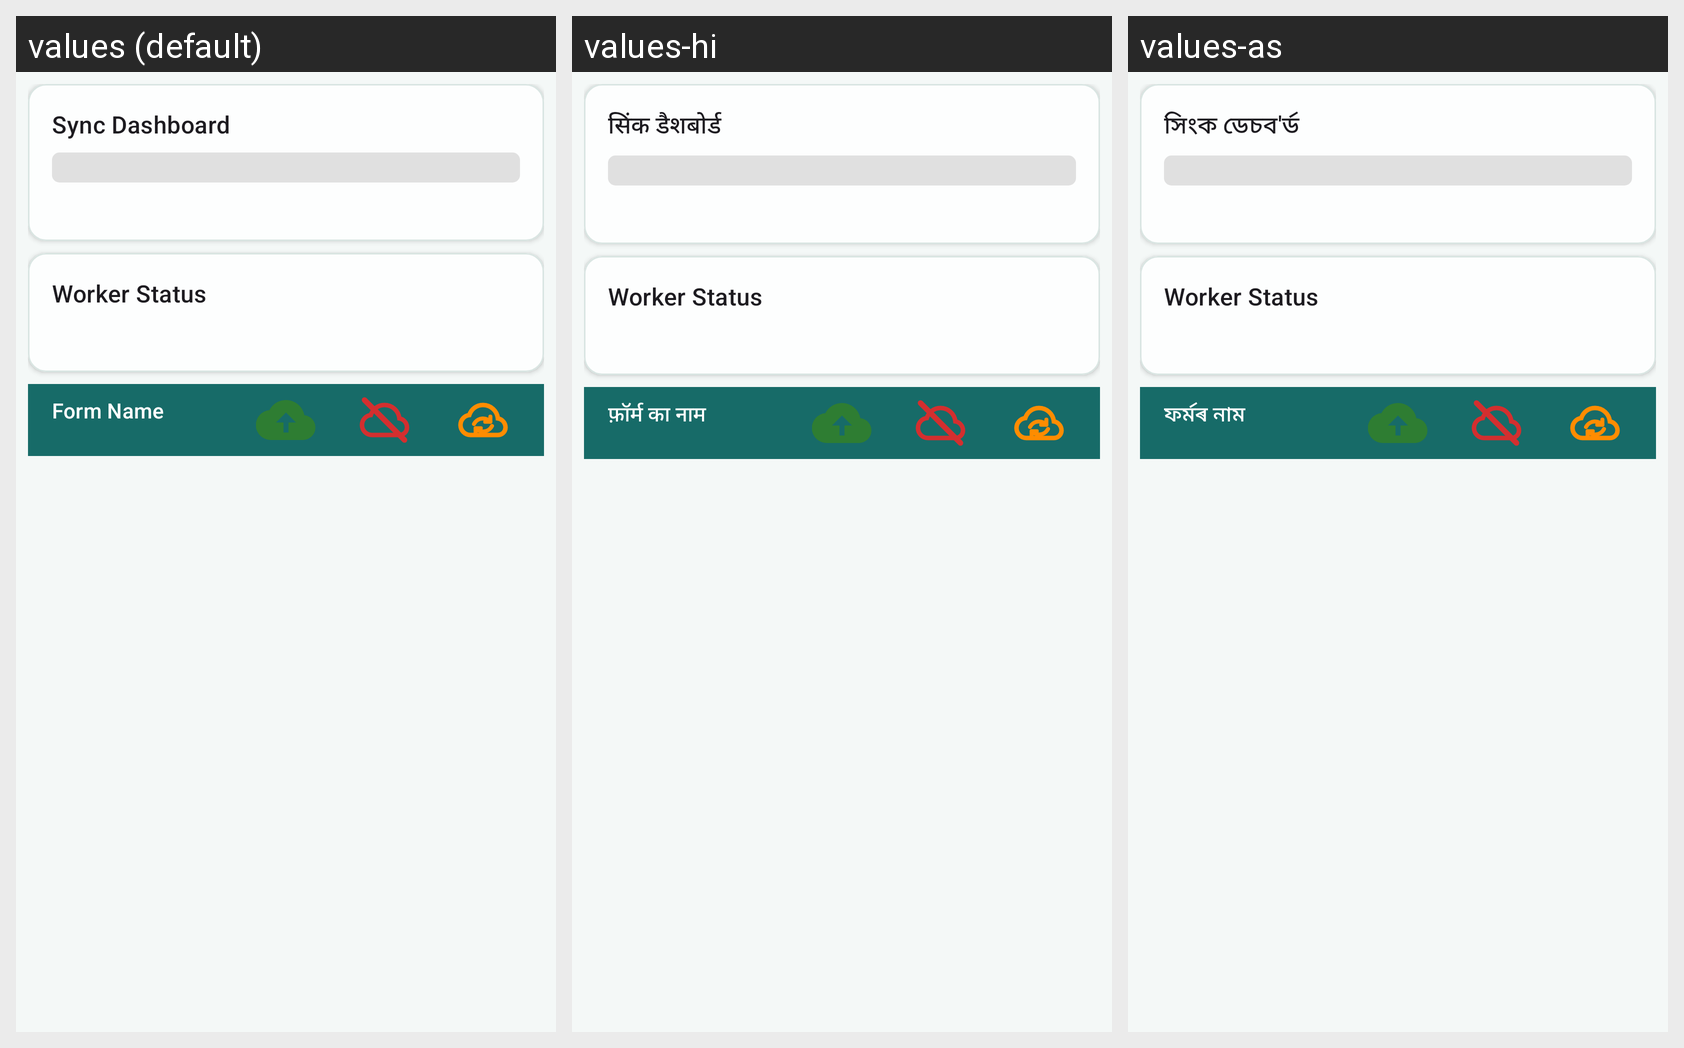

This grid shows one Android layout under several languages. Give, for every string resource on the screen, its name, the default text and each shown locale's text.
Android screen res/layout/fragment_sync_status_tab.xml rendered under 3 locales, left to right: values (default), values-hi, values-as. Device: Nexus 5 (rendered at 1080×1920; each locale shown at half size, 540×960, under a caption strip naming it); theme Theme.Sakhi.
Strings drawn on this screen, with the default value and each locale's value (text and hints the layout hard-codes, and strings that could not be matched under every locale, appear in the picture but are not listed):

sync_dashboard
  values: Sync Dashboard
  values-hi: सिंक डैशबोर्ड
  values-as: সিংক ডেচব'ৰ্ড

form_name
  values: Form Name
  values-hi: फ़ॉर्म का नाम
  values-as: ফৰ্মৰ নাম
